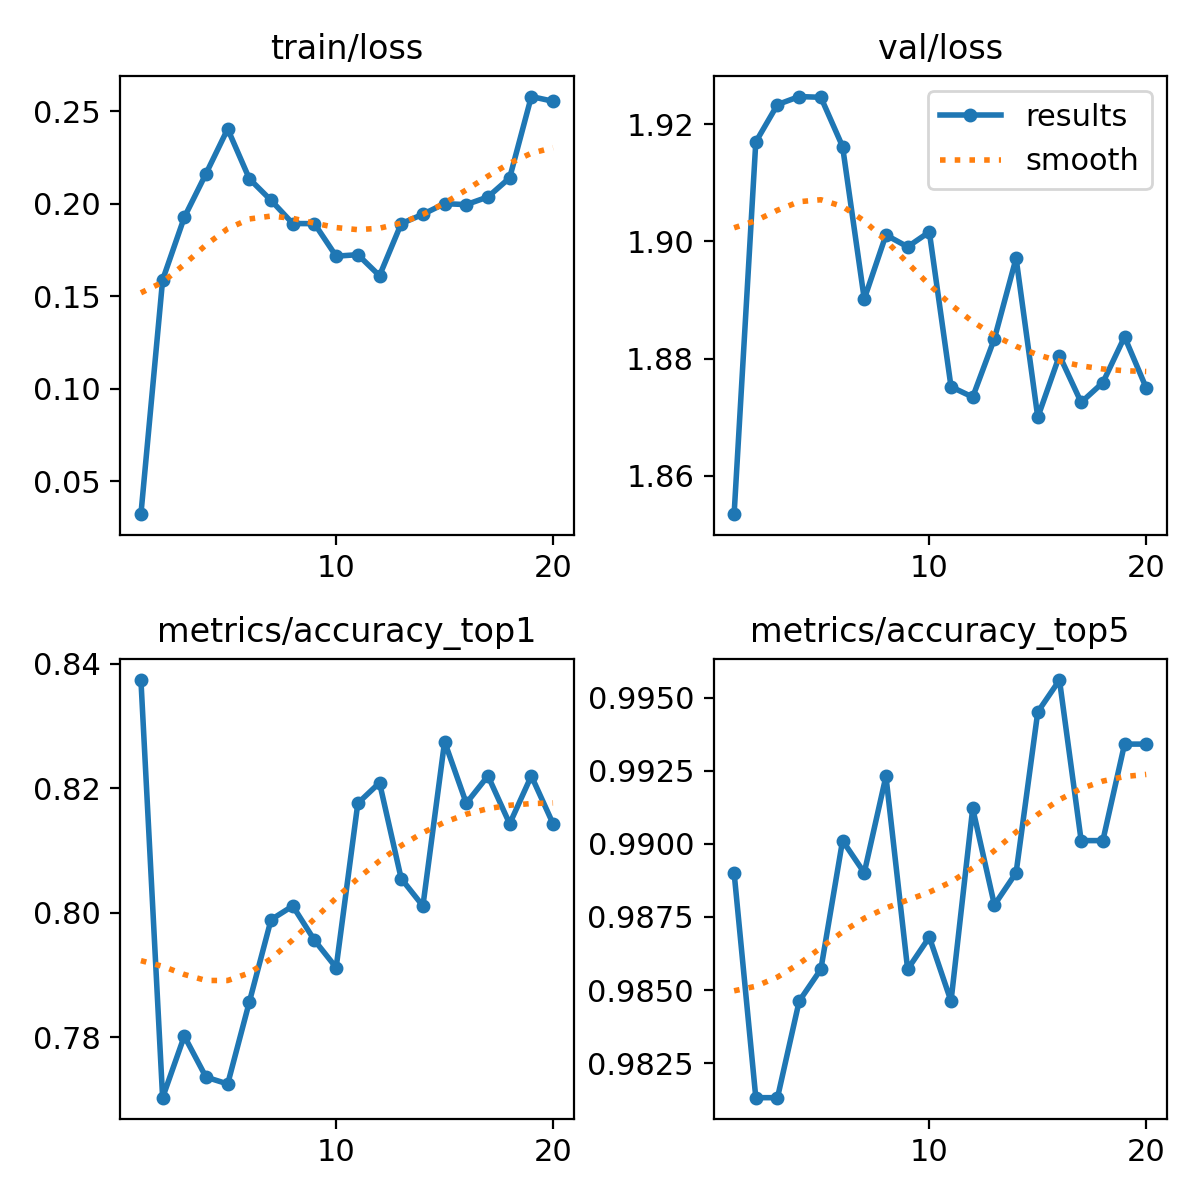

The data file committed next to this chart (first rows):
epoch, time, train/loss, metrics/accuracy_top1, metrics/accuracy_top5, val/loss, lr/pg0, lr/pg1, lr/pg2
1, 13.86, 0.03214, 0.8374, 0.989, 1.853, 0.0002374, 0.0002374, 0.0002374
2, 26.39, 0.1589, 0.7703, 0.9813, 1.917, 0.0004519, 0.0004519, 0.0004519
3, 36.8, 0.1927, 0.7802, 0.9813, 1.923, 0.0006428, 0.0006428, 0.0006428
4, 46.95, 0.2163, 0.7736, 0.9846, 1.925, 0.000608, 0.000608, 0.000608
5, 57.07, 0.2405, 0.7725, 0.9857, 1.925, 0.0005726, 0.0005726, 0.0005726
6, 67.2, 0.2136, 0.7857, 0.9901, 1.916, 0.0005373, 0.0005373, 0.0005373
7, 77.29, 0.2019, 0.7989, 0.989, 1.89, 0.0005019, 0.0005019, 0.0005019
8, 87.85, 0.1894, 0.8011, 0.9923, 1.901, 0.0004666, 0.0004666, 0.0004666
9, 97.72, 0.1893, 0.7956, 0.9857, 1.899, 0.0004313, 0.0004313, 0.0004313
10, 108.1, 0.1717, 0.7912, 0.9868, 1.902, 0.0003959, 0.0003959, 0.0003959
11, 176.9, 0.1725, 0.8176, 0.9846, 1.875, 0.0003606, 0.0003606, 0.0003606
12, 186.8, 0.1611, 0.8209, 0.9912, 1.873, 0.0003252, 0.0003252, 0.0003252
13, 197.1, 0.1893, 0.8055, 0.9879, 1.883, 0.0002899, 0.0002899, 0.0002899
14, 207.2, 0.1944, 0.8011, 0.989, 1.897, 0.0002545, 0.0002545, 0.0002545
15, 216.8, 0.2001, 0.8275, 0.9945, 1.87, 0.0002192, 0.0002192, 0.0002192
16, 226.7, 0.1996, 0.8176, 0.9956, 1.881, 0.0001839, 0.0001839, 0.0001839
17, 236.9, 0.2038, 0.822, 0.9901, 1.873, 0.0001485, 0.0001485, 0.0001485
18, 246.8, 0.2141, 0.8143, 0.9901, 1.876, 0.0001132, 0.0001132, 0.0001132
19, 257.1, 0.2581, 0.822, 0.9934, 1.884, 7.7826e-05, 7.7826e-05, 7.7826e-05
20, 267.5, 0.2555, 0.8143, 0.9934, 1.875, 4.2483e-05, 4.2483e-05, 4.2483e-05
